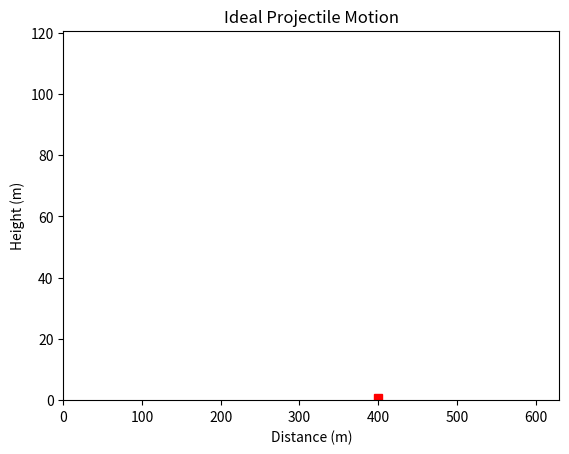

Recreate this plot in Python. (Note: this script raises an exception after producing the figure.)
"""projectile_motion.ipynb"""
# Cell 1

from __future__ import annotations

import typing

import matplotlib.pyplot as plt
import numpy as np
from matplotlib.animation import FuncAnimation
from matplotlib.patches import Rectangle

if typing.TYPE_CHECKING:
    from typing import Generator

    from matplotlib.axes import Axes
    from matplotlib.lines import Line2D
    from numpy.typing import NDArray

%matplotlib widget

line: Line2D
xa: NDArray[np.float_]
ya: NDArray[np.float_]


def plot(ax: Axes) -> None:
    global xa, ya, line

    range_trampoline: float = 400  # m
    theta = np.radians(45)  # 45 degree launch angle
    g = 9.81  # m/s^2

    # Required initial velocity (m/s)
    v0: float = range_trampoline / g

    xa = np.linspace(0, 600, 200)
    ya = np.tan(theta) * xa - (g / (2 * v0**2 * np.cos(theta) ** 2)) * xa**2

    (line,) = ax.plot(xa, ya, linestyle="None")

    ax.set_title("Ideal Projectile Motion")
    ax.set_xlabel("Distance (m)")
    ax.set_ylabel("Height (m)")
    ax.set_ylim(bottom=0)
    ax.set_xlim(left=0)

    ax.add_patch(Rectangle((395, 0), 10, 2, color="red"))


def anim_frame_counter() -> Generator[int, None, None]:
    global anim_continue
    anim_continue = True
    n = 0
    while anim_continue and n < len(xa):
        n += 1
        yield n


def anim_draw_frame(n: int) -> Line2D:
    global xa, ya, anim_continue

    line.set_data(xa[:n], ya[:n])
    line.set_linestyle("-")

    if n > 0:
        if ya[n - 1] < 0:
            anim_continue = False
            if xa[n - 1] < 398 or xa[n - 1] > 408:
                line.set_color("red")
                plt.text(xa[n - 1], 10, "Splat!", fontsize=14, color="red")
            else:
                line.set_color("green")
                plt.text(xa[n - 1], 10, "Safe landing!", fontsize=14, color="green")
    return line


def shoot_cannon() -> None:
    global anim

    plt.close("all")
    plt.figure(label=" ")
    ax: Axes = plt.axes()

    plot(ax)

    anim = FuncAnimation(
        ax.figure,
        anim_draw_frame,
        anim_frame_counter,
        interval=25,
        blit=True,
        repeat=False,
        cache_frame_data=False,
    )

    plt.show()


shoot_cannon()